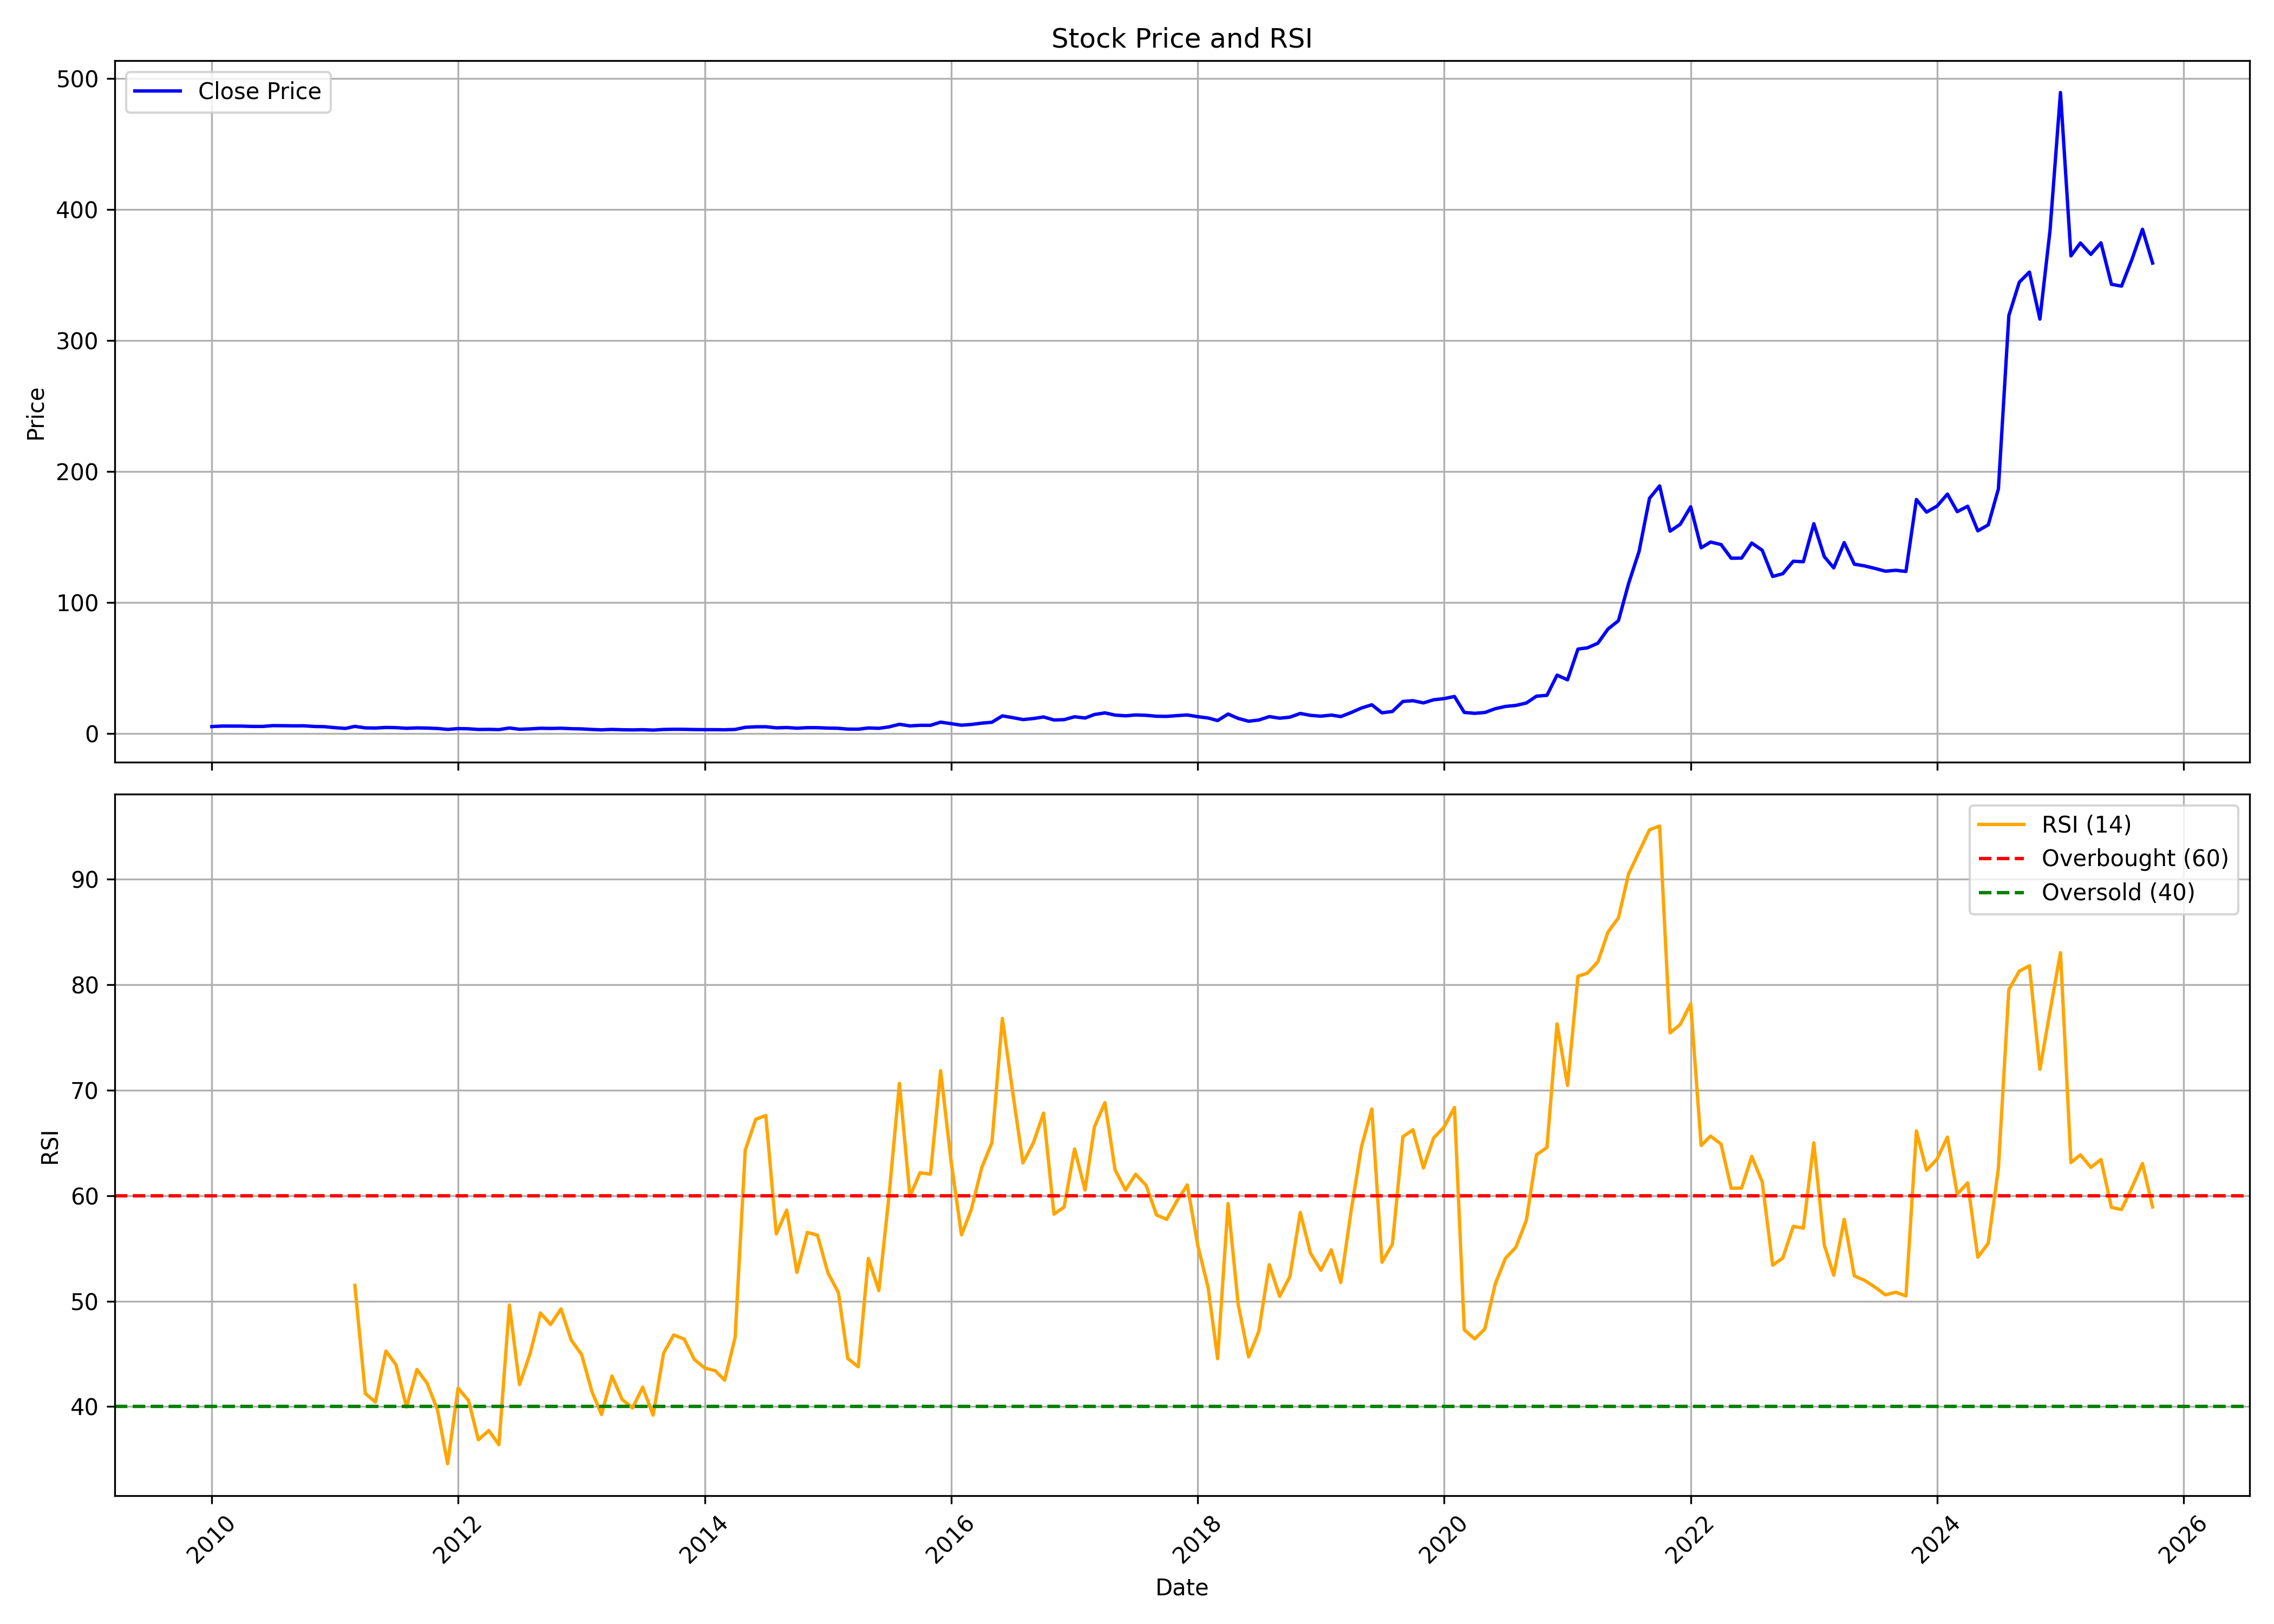

The file beside this chart, header and first rows:
, date, symbol, open, high, low, close, volume, rsi
0, 2010-01-01, GOLDIAM, 5.251, 6.364, 5.195, 5.342, 1335860, 
1, 2010-02-01, GOLDIAM, 5.33, 5.875, 4.945, 5.728, 756325, 
2, 2010-03-01, GOLDIAM, 5.728, 6.175, 5.281, 5.691, 1320825, 
3, 2010-04-01, GOLDIAM, 5.863, 6.34, 5.575, 5.679, 1006365, 
4, 2010-05-01, GOLDIAM, 5.397, 6.064, 5.018, 5.459, 1720980, 
5, 2010-06-01, GOLDIAM, 5.3, 5.905, 5.153, 5.452, 791410, 
6, 2010-07-01, GOLDIAM, 5.446, 6.683, 5.202, 6.064, 3853530, 
7, 2010-08-01, GOLDIAM, 5.936, 7.943, 5.905, 5.997, 8363015, 
8, 2010-09-01, GOLDIAM, 6.133, 6.495, 5.846, 5.883, 565005, 
9, 2010-10-01, GOLDIAM, 5.996, 6.495, 5.79, 5.933, 553335, 
10, 2010-11-01, GOLDIAM, 5.815, 6.92, 5.246, 5.415, 645360, 
11, 2010-12-01, GOLDIAM, 5.371, 5.746, 4.984, 5.265, 399470, 
12, 2011-01-01, GOLDIAM, 5.421, 5.602, 4.153, 4.503, 318380, 
13, 2011-02-01, GOLDIAM, 4.703, 4.928, 3.572, 3.928, 422680, 
14, 2011-03-01, GOLDIAM, 3.988, 5.5, 3.757, 5.494, 854500, 51.49
15, 2011-04-01, GOLDIAM, 5.79, 6.053, 4.246, 4.323, 727615, 41.24
16, 2011-05-01, GOLDIAM, 4.4, 4.677, 4.04, 4.214, 274825, 40.43
17, 2011-06-01, GOLDIAM, 4.406, 5.146, 4.053, 4.67, 344290, 45.27
18, 2011-07-01, GOLDIAM, 4.516, 5.545, 4.214, 4.516, 411585, 43.97
19, 2011-08-01, GOLDIAM, 4.722, 4.722, 3.088, 4.014, 687685, 39.96
20, 2011-09-01, GOLDIAM, 4.014, 4.992, 3.737, 4.336, 479800, 43.51
21, 2011-10-01, GOLDIAM, 4.194, 4.998, 3.647, 4.181, 385555, 42.22
22, 2011-11-01, GOLDIAM, 4.13, 4.619, 3.737, 3.873, 282745, 39.68
23, 2011-12-01, GOLDIAM, 3.879, 4.033, 3.101, 3.171, 140930, 34.59
24, 2012-01-01, GOLDIAM, 3.345, 4.168, 3.101, 3.795, 133265, 41.75
25, 2012-02-01, GOLDIAM, 3.731, 4.304, 3.493, 3.641, 411545, 40.57
26, 2012-03-01, GOLDIAM, 3.843, 3.85, 2.931, 3.131, 175605, 36.85
27, 2012-04-01, GOLDIAM, 3.064, 3.57, 2.997, 3.204, 138925, 37.73
28, 2012-05-01, GOLDIAM, 3.204, 3.457, 2.784, 3.024, 164175, 36.39
29, 2012-06-01, GOLDIAM, 3.197, 4.41, 2.958, 4.256, 1563040, 49.63
30, 2012-07-01, GOLDIAM, 4.21, 4.21, 3.064, 3.271, 332285, 42.08
31, 2012-08-01, GOLDIAM, 3.319, 3.787, 2.994, 3.59, 255430, 45
32, 2012-09-01, GOLDIAM, 3.556, 4.606, 3.387, 4.037, 1095270, 48.88
33, 2012-10-01, GOLDIAM, 4.057, 4.328, 3.732, 3.902, 223300, 47.78
34, 2012-11-01, GOLDIAM, 3.997, 4.41, 3.665, 4.064, 273600, 49.26
35, 2012-12-01, GOLDIAM, 4.335, 4.335, 3.536, 3.726, 509840, 46.32
36, 2013-01-01, GOLDIAM, 3.726, 4.2, 3.522, 3.563, 382355, 44.93
37, 2013-02-01, GOLDIAM, 3.692, 3.692, 3.075, 3.129, 260625, 41.38
38, 2013-03-01, GOLDIAM, 3.2, 3.341, 2.65, 2.854, 302340, 39.26
39, 2013-04-01, GOLDIAM, 2.798, 3.665, 2.615, 3.172, 142075, 42.89
40, 2013-05-01, GOLDIAM, 3.172, 3.609, 2.706, 2.904, 165790, 40.68
41, 2013-06-01, GOLDIAM, 2.904, 3.045, 2.558, 2.805, 203350, 39.86
42, 2013-07-01, GOLDIAM, 2.777, 3.228, 2.678, 2.96, 156750, 41.84
43, 2013-08-01, GOLDIAM, 2.861, 3.01, 2.425, 2.664, 177050, 39.19
44, 2013-09-01, GOLDIAM, 2.716, 3.172, 2.607, 3.129, 102750, 45.07
45, 2013-10-01, GOLDIAM, 3.042, 3.759, 2.991, 3.273, 214405, 46.79
46, 2013-11-01, GOLDIAM, 3.389, 3.505, 2.926, 3.237, 236730, 46.4
47, 2013-12-01, GOLDIAM, 3.418, 3.418, 2.897, 3.063, 141720, 44.47
48, 2014-01-01, GOLDIAM, 3.042, 3.614, 2.824, 2.991, 207640, 43.66
49, 2014-02-01, GOLDIAM, 3.143, 3.549, 2.882, 2.969, 130305, 43.4
50, 2014-03-01, GOLDIAM, 2.962, 3.216, 2.767, 2.897, 242880, 42.5
51, 2014-04-01, GOLDIAM, 2.897, 3.295, 2.897, 3.143, 340950, 46.55
52, 2014-05-01, GOLDIAM, 3.143, 5.019, 3.143, 4.758, 1670455, 64.29
53, 2014-06-01, GOLDIAM, 4.787, 5.7, 4.505, 5.164, 1077525, 67.23
54, 2014-07-01, GOLDIAM, 5.142, 5.432, 4.954, 5.214, 755450, 67.59
55, 2014-08-01, GOLDIAM, 5.149, 5.388, 4.345, 4.36, 307515, 56.37
56, 2014-09-01, GOLDIAM, 4.49, 4.751, 3.867, 4.621, 918755, 58.63
57, 2014-10-01, GOLDIAM, 4.668, 4.969, 3.915, 4.096, 528760, 52.72
58, 2014-11-01, GOLDIAM, 4.104, 5.082, 3.885, 4.518, 807890, 56.51
59, 2014-12-01, GOLDIAM, 4.668, 4.872, 4.239, 4.495, 590335, 56.25
... 130 more rows
